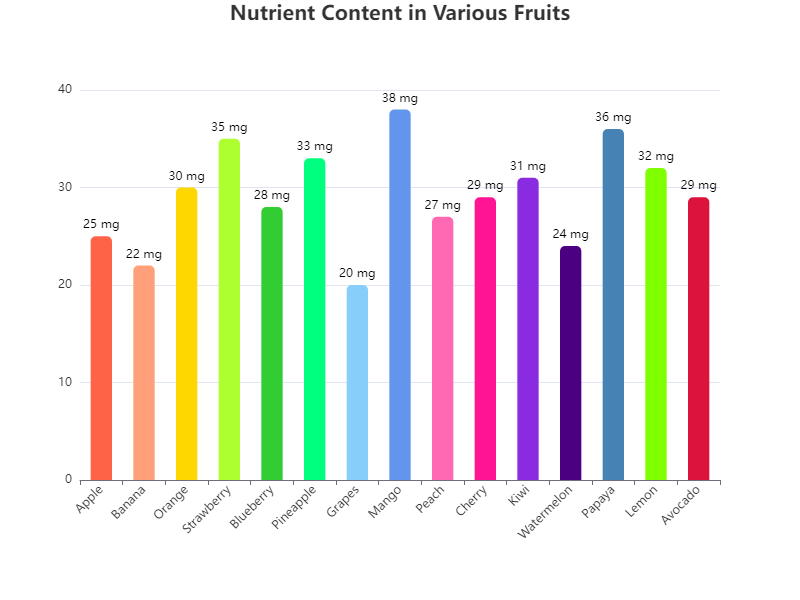

Source data for this figure (header and first rows):
Fruit, Nutrient Value (mg)
Apple, 25
Banana, 22
Orange, 30
Strawberry, 35
Blueberry, 28
Pineapple, 33
Grapes, 20
Mango, 38
Peach, 27
Cherry, 29
Kiwi, 31
Watermelon, 24
Papaya, 36
Lemon, 32
Avocado, 29
